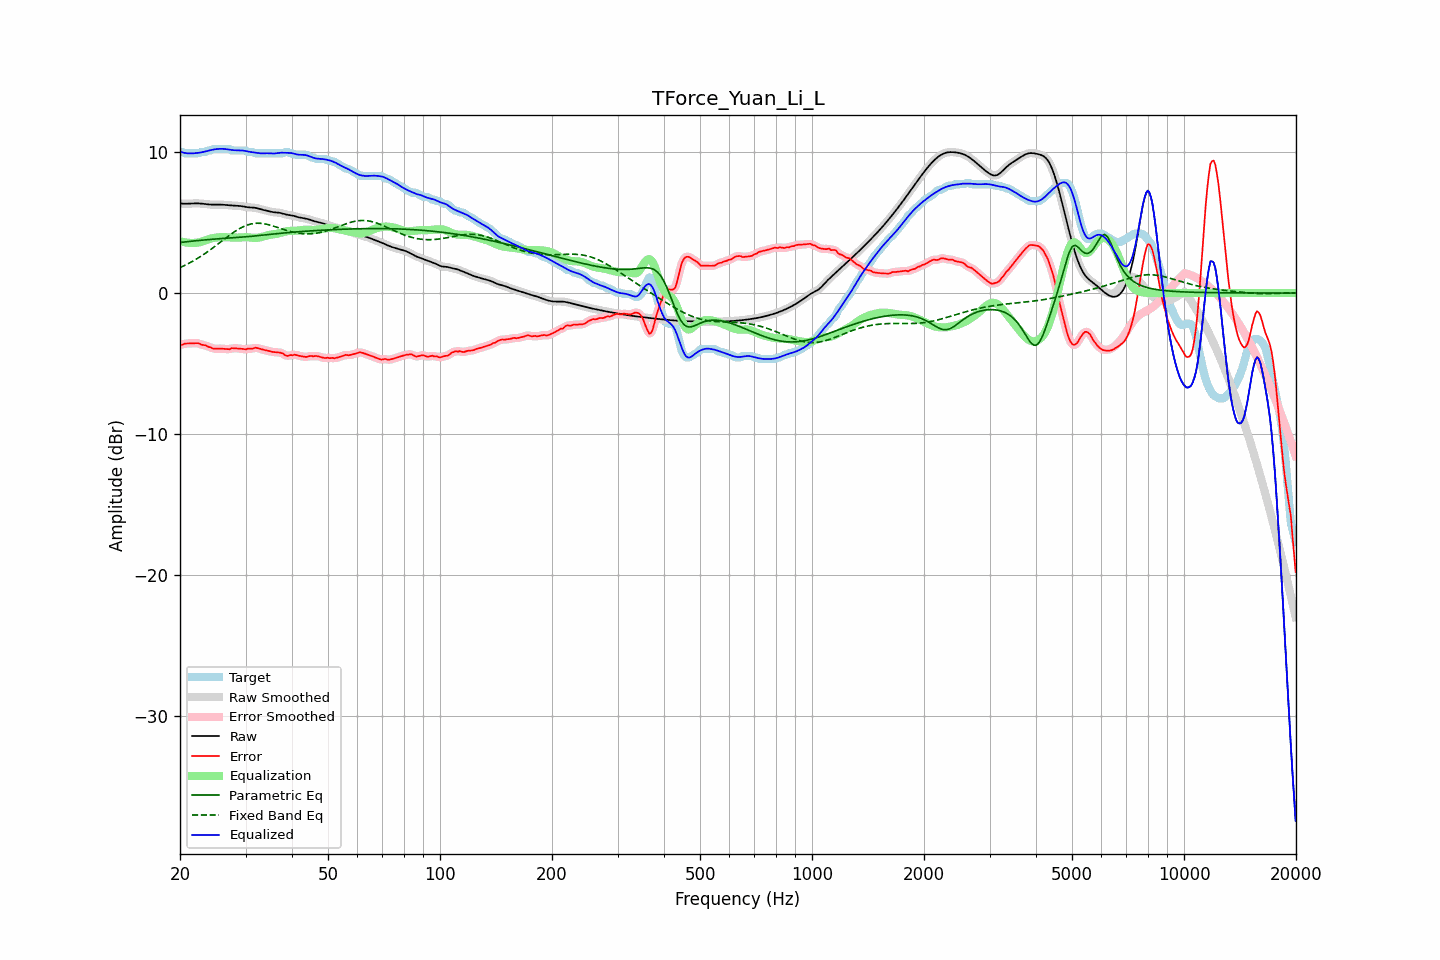

Data behind this chart, as committed beside it:
frequency, raw, error, smoothed, error_smoothed, equalization, parametric_eq, fixed_band_eq, equalized_raw, equalized_smoothed, target
20.00, 6.36, -3.66, 6.36, -3.68, 3.69, 3.59, 1.81, 10.05, 10.05, 10.03
20.20, 6.35, -3.67, 6.35, -3.65, 3.66, 3.60, 1.86, 10.01, 10.01, 10.03
20.40, 6.35, -3.65, 6.35, -3.63, 3.63, 3.62, 1.91, 9.97, 9.97, 9.99
20.61, 6.34, -3.59, 6.34, -3.61, 3.60, 3.63, 1.97, 9.95, 9.95, 9.93
20.81, 6.34, -3.59, 6.34, -3.58, 3.59, 3.64, 2.02, 9.93, 9.93, 9.93
21.02, 6.35, -3.58, 6.35, -3.58, 3.57, 3.65, 2.08, 9.92, 9.92, 9.93
21.23, 6.35, -3.58, 6.35, -3.58, 3.56, 3.67, 2.14, 9.91, 9.91, 9.93
21.44, 6.36, -3.57, 6.36, -3.57, 3.56, 3.68, 2.21, 9.92, 9.92, 9.93
21.66, 6.36, -3.56, 6.36, -3.56, 3.56, 3.69, 2.27, 9.92, 9.92, 9.93
21.87, 6.37, -3.56, 6.37, -3.56, 3.56, 3.70, 2.33, 9.93, 9.93, 9.93
22.09, 6.37, -3.56, 6.37, -3.55, 3.57, 3.72, 2.40, 9.94, 9.94, 9.93
22.31, 6.37, -3.56, 6.37, -3.57, 3.59, 3.73, 2.47, 9.95, 9.95, 9.93
22.54, 6.36, -3.58, 6.36, -3.60, 3.60, 3.74, 2.54, 9.97, 9.97, 9.94
22.76, 6.35, -3.66, 6.35, -3.64, 3.63, 3.75, 2.61, 9.98, 9.98, 10.01
22.99, 6.34, -3.68, 6.34, -3.67, 3.66, 3.76, 2.69, 10.01, 10.01, 10.03
23.22, 6.33, -3.70, 6.33, -3.70, 3.70, 3.77, 2.76, 10.03, 10.03, 10.03
23.45, 6.32, -3.71, 6.32, -3.73, 3.74, 3.78, 2.84, 10.06, 10.06, 10.03
23.69, 6.30, -3.79, 6.30, -3.77, 3.79, 3.79, 2.92, 10.09, 10.09, 10.09
23.92, 6.29, -3.84, 6.29, -3.82, 3.83, 3.80, 3.00, 10.12, 10.12, 10.13
24.16, 6.28, -3.84, 6.28, -3.87, 3.86, 3.81, 3.09, 10.15, 10.15, 10.13
24.40, 6.28, -3.92, 6.28, -3.91, 3.89, 3.82, 3.17, 10.17, 10.17, 10.20
24.65, 6.28, -3.95, 6.28, -3.94, 3.92, 3.83, 3.25, 10.19, 10.19, 10.23
24.89, 6.28, -3.95, 6.28, -3.95, 3.93, 3.84, 3.34, 10.21, 10.21, 10.23
25.14, 6.28, -3.95, 6.28, -3.95, 3.95, 3.85, 3.43, 10.23, 10.23, 10.23
25.39, 6.28, -3.95, 6.28, -3.95, 3.96, 3.85, 3.51, 10.24, 10.24, 10.23
25.65, 6.28, -3.95, 6.28, -3.95, 3.96, 3.86, 3.60, 10.24, 10.24, 10.23
25.91, 6.28, -3.95, 6.28, -3.95, 3.97, 3.87, 3.69, 10.24, 10.24, 10.23
26.16, 6.27, -3.96, 6.27, -3.96, 3.97, 3.88, 3.78, 10.24, 10.24, 10.23
26.43, 6.26, -3.97, 6.26, -3.97, 3.96, 3.89, 3.87, 10.23, 10.23, 10.23
26.69, 6.25, -3.98, 6.25, -3.98, 3.96, 3.89, 3.95, 10.21, 10.21, 10.23
26.96, 6.24, -3.99, 6.24, -3.98, 3.96, 3.90, 4.04, 10.20, 10.20, 10.23
27.23, 6.23, -3.99, 6.23, -3.96, 3.95, 3.91, 4.12, 10.18, 10.18, 10.22
27.50, 6.22, -3.91, 6.22, -3.94, 3.94, 3.92, 4.21, 10.16, 10.16, 10.13
27.77, 6.21, -3.92, 6.21, -3.92, 3.94, 3.92, 4.29, 10.15, 10.15, 10.13
28.05, 6.21, -3.92, 6.21, -3.91, 3.93, 3.93, 4.36, 10.14, 10.14, 10.13
28.33, 6.20, -3.92, 6.20, -3.92, 3.93, 3.94, 4.44, 10.14, 10.14, 10.13
28.62, 6.20, -3.93, 6.20, -3.93, 3.94, 3.95, 4.51, 10.13, 10.13, 10.13
28.90, 6.19, -3.94, 6.19, -3.94, 3.94, 3.96, 4.57, 10.13, 10.13, 10.13
29.19, 6.17, -3.95, 6.17, -3.95, 3.95, 3.97, 4.64, 10.13, 10.13, 10.13
29.48, 6.16, -3.97, 6.16, -3.98, 3.96, 3.97, 4.69, 10.12, 10.12, 10.13
29.78, 6.14, -3.99, 6.14, -3.99, 3.97, 3.98, 4.75, 10.11, 10.11, 10.13
30.08, 6.11, -4.00, 6.12, -3.98, 3.97, 3.99, 4.79, 10.08, 10.08, 10.11
30.38, 6.10, -3.96, 6.10, -3.97, 3.96, 4.00, 4.84, 10.06, 10.06, 10.05
30.68, 6.08, -3.94, 6.09, -3.96, 3.95, 4.01, 4.87, 10.04, 10.04, 10.03
30.99, 6.08, -3.95, 6.08, -3.95, 3.94, 4.02, 4.90, 10.02, 10.02, 10.03
31.30, 6.07, -3.96, 6.07, -3.93, 3.93, 4.04, 4.92, 10.00, 10.00, 10.03
31.61, 6.06, -3.91, 6.06, -3.91, 3.92, 4.05, 4.94, 9.98, 9.98, 9.97
31.93, 6.05, -3.88, 6.05, -3.90, 3.92, 4.06, 4.95, 9.97, 9.97, 9.93
32.24, 6.02, -3.90, 6.02, -3.90, 3.93, 4.07, 4.96, 9.95, 9.95, 9.93
32.57, 6.00, -3.93, 6.00, -3.93, 3.94, 4.08, 4.96, 9.94, 9.94, 9.93
32.89, 5.96, -3.97, 5.96, -3.96, 3.96, 4.09, 4.95, 9.92, 9.92, 9.93
33.22, 5.93, -4.00, 5.93, -4.00, 3.99, 4.11, 4.94, 9.92, 9.92, 9.93
33.55, 5.90, -4.03, 5.90, -4.03, 4.02, 4.12, 4.93, 9.92, 9.92, 9.93
33.89, 5.87, -4.06, 5.87, -4.06, 4.05, 4.13, 4.91, 9.92, 9.92, 9.93
34.23, 5.84, -4.08, 5.84, -4.09, 4.09, 4.14, 4.88, 9.93, 9.93, 9.93
34.57, 5.81, -4.11, 5.81, -4.11, 4.12, 4.16, 4.86, 9.93, 9.93, 9.93
34.92, 5.78, -4.14, 5.78, -4.14, 4.14, 4.17, 4.83, 9.92, 9.92, 9.93
35.27, 5.76, -4.17, 5.76, -4.17, 4.16, 4.18, 4.79, 9.91, 9.92, 9.93
35.62, 5.74, -4.19, 5.74, -4.19, 4.17, 4.19, 4.76, 9.91, 9.91, 9.93
35.97, 5.73, -4.20, 5.73, -4.20, 4.18, 4.20, 4.72, 9.91, 9.92, 9.93
... 635 more rows
